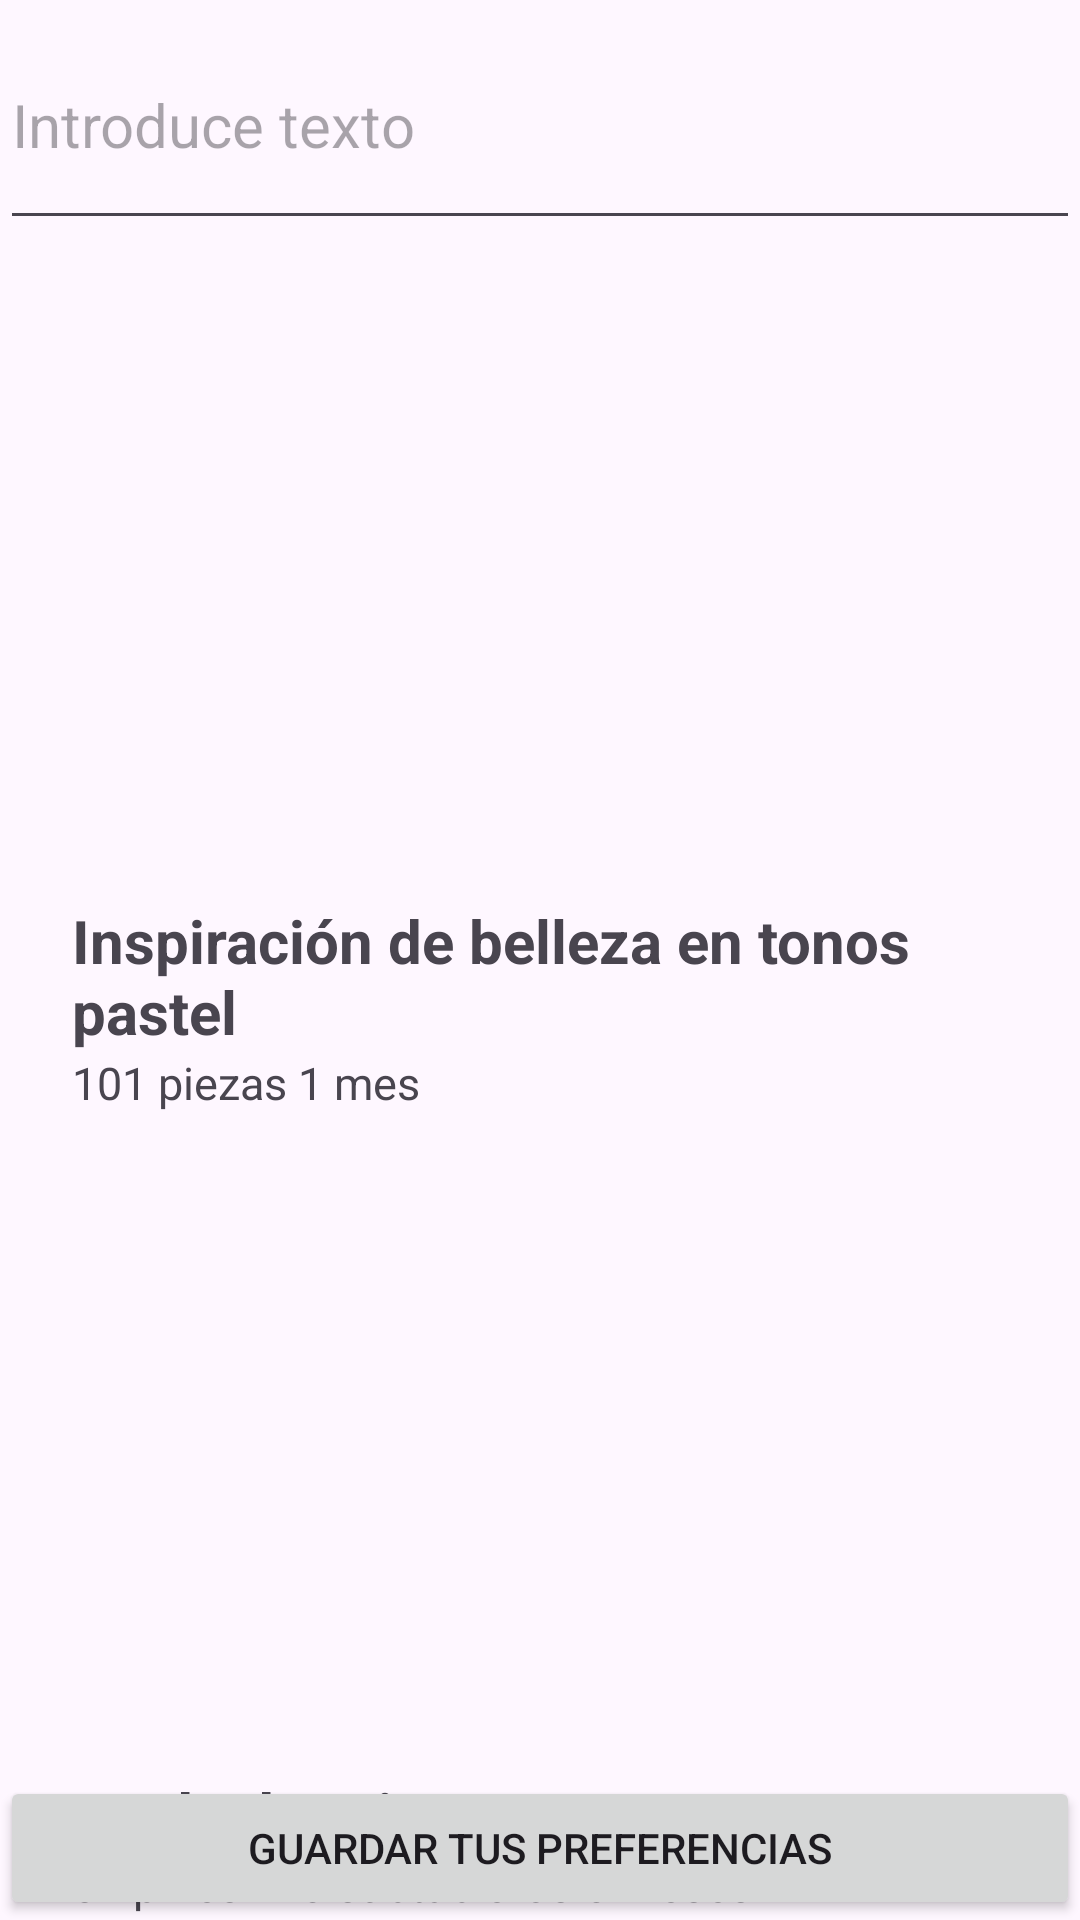

Produce the Android XML layout that renders to this screen, including the resource entries it uses.
<!-- AndroidManifest.xml: application theme Theme.Pruebas_UI -->
<!-- res/layout/tarea03.xml -->
<?xml version="1.0" encoding="utf-8"?>
<androidx.constraintlayout.widget.ConstraintLayout xmlns:android="http://schemas.android.com/apk/res/android"
    xmlns:app="http://schemas.android.com/apk/res-auto"
    xmlns:tools="http://schemas.android.com/tools"
    android:layout_width="match_parent"
    android:layout_height="match_parent"
    android:layout_margin="16dp">

    <EditText
        android:id="@+id/edit_1"
        android:layout_width="match_parent"
        android:layout_height="80dp"
        android:hint="Introduce texto"
        android:textSize="20sp"
        app:layout_constraintStart_toStartOf="parent"
        app:layout_constraintTop_toTopOf="parent" />


    <ImageView
        android:id="@+id/img_1"
        android:layout_width="200dp"
        android:layout_height="200dp"
        android:layout_marginStart="24dp"
        android:layout_marginTop="10dp"
        app:layout_constraintStart_toStartOf="parent"
        app:layout_constraintTop_toBottomOf="@+id/edit_1"
        tools:src="@tools:sample/avatars" />

    <ImageView
        android:id="@+id/img_2"
        android:layout_width="wrap_content"
        android:layout_height="100dp"
        android:layout_marginTop="10dp"
        app:layout_constraintStart_toEndOf="@+id/img_1"
        app:layout_constraintTop_toBottomOf="@+id/edit_1"
        tools:src="@tools:sample/avatars" />

    <ImageView
        android:id="@+id/img_3"
        android:layout_width="wrap_content"
        android:layout_height="100dp"
        app:layout_constraintStart_toEndOf="@+id/img_1"
        app:layout_constraintTop_toBottomOf="@+id/img_2"
        tools:src="@tools:sample/avatars" />

    <TextView
        android:id="@+id/txt_1"
        android:layout_width="300dp"
        android:layout_height="wrap_content"
        android:layout_marginStart="24dp"
        android:layout_marginTop="10dp"
        android:text="Inspiración de belleza en tonos pastel"
        android:textSize="20sp"
        android:textStyle="bold"
        app:layout_constraintStart_toStartOf="parent"
        app:layout_constraintTop_toBottomOf="@+id/img_1" />

    <TextView
        android:id="@+id/txt_2"
        android:layout_width="wrap_content"
        android:layout_height="wrap_content"
        android:layout_marginStart="24dp"
        android:text="101 piezas 1 mes"
        android:textSize="15sp"
        app:layout_constraintStart_toStartOf="parent"
        app:layout_constraintTop_toBottomOf="@+id/txt_1" />

    <ImageView
        android:id="@+id/img_4"
        android:layout_width="200dp"
        android:layout_height="200dp"
        android:layout_marginStart="24dp"
        android:layout_marginTop="10dp"
        app:layout_constraintStart_toStartOf="parent"
        app:layout_constraintTop_toBottomOf="@+id/txt_2"
        tools:src="@tools:sample/avatars" />


    <ImageView
        android:id="@+id/img_5"
        android:layout_width="wrap_content"
        android:layout_height="100dp"
        app:layout_constraintLeft_toRightOf="@+id/img_4"
        app:layout_constraintTop_toTopOf="@+id/img_4"
        tools:src="@tools:sample/avatars" />

    <ImageView
        android:id="@+id/img_6"
        android:layout_width="wrap_content"
        android:layout_height="100dp"
        app:layout_constraintLeft_toRightOf="@+id/img_4"
        app:layout_constraintTop_toBottomOf="@+id/img_5"
        tools:src="@tools:sample/avatars" />

    <TextView
        android:id="@+id/txt_3"
        android:layout_width="wrap_content"
        android:layout_height="wrap_content"
        android:layout_marginStart="24dp"
        android:layout_marginTop="10dp"
        android:text="Moda de primavera"
        android:textSize="20sp"
        android:textStyle="bold"
        app:layout_constraintStart_toStartOf="parent"
        app:layout_constraintTop_toBottomOf="@+id/img_4" />

    <TextView
        android:id="@+id/txt_4"
        android:layout_width="wrap_content"
        android:layout_height="wrap_content"
        android:layout_marginStart="24dp"
        android:layout_marginBottom="10dp"
        android:text="82 pines - 10 subtableros 5 meses"
        android:textSize="15sp"
        app:layout_constraintStart_toStartOf="parent"
        app:layout_constraintTop_toBottomOf="@+id/txt_3" />

    <Button
        android:layout_width="match_parent"
        android:layout_height="wrap_content"
        android:text="Guardar tus preferencias"
        app:layout_constraintBottom_toBottomOf="parent"
        app:layout_constraintStart_toStartOf="parent" />

</androidx.constraintlayout.widget.ConstraintLayout>
<!-- resources referenced by this layout -->
<resources>
  <style name="Theme.Pruebas_UI" parent="Base.Theme.Pruebas_UI" />
  <style name="Base.Theme.Pruebas_UI" parent="Theme.Material3.DayNight.NoActionBar">
          
          
      </style>
</resources>
